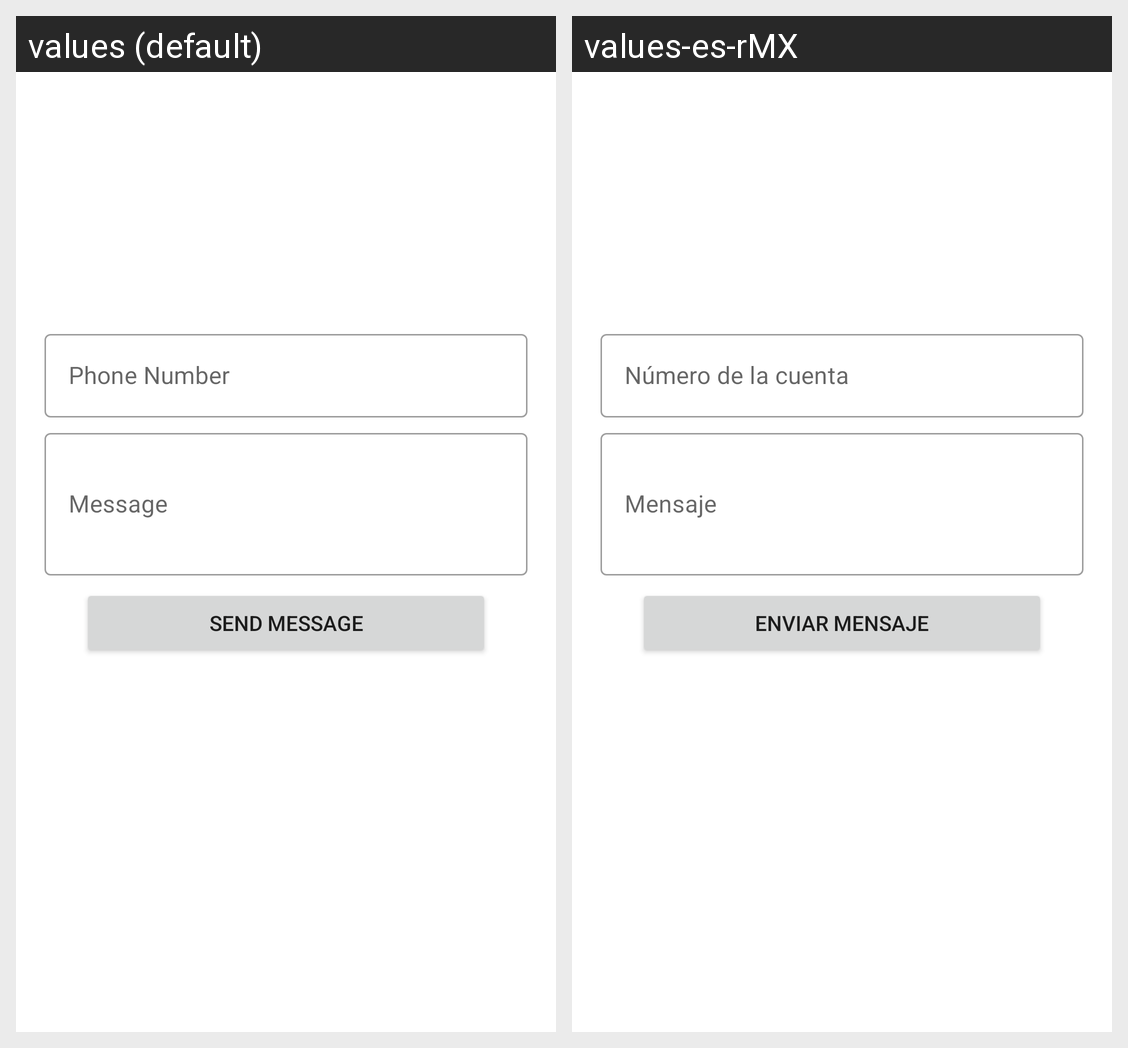

Here is an Android app screen in its default locale and in the app's own translations. Write out the translated-string differences for the strings that appear on this screen.
Android screen res/layout/activity_main.xml rendered under 2 locales, left to right: values (default), values-es-rMX. Device: Nexus 5 (rendered at 1080×1920; each locale shown at half size, 540×960, under a caption strip naming it); theme Theme.DontAddMe.
Strings drawn on this screen, with the default value and each locale's value (text and hints the layout hard-codes, and strings that could not be matched under every locale, appear in the picture but are not listed):

numCuenta
  values: Phone Number
  values-es-rMX: Número de la cuenta

msg
  values: Message
  values-es-rMX: Mensaje

sendMSG
  values: Send Message
  values-es-rMX: Enviar Mensaje
